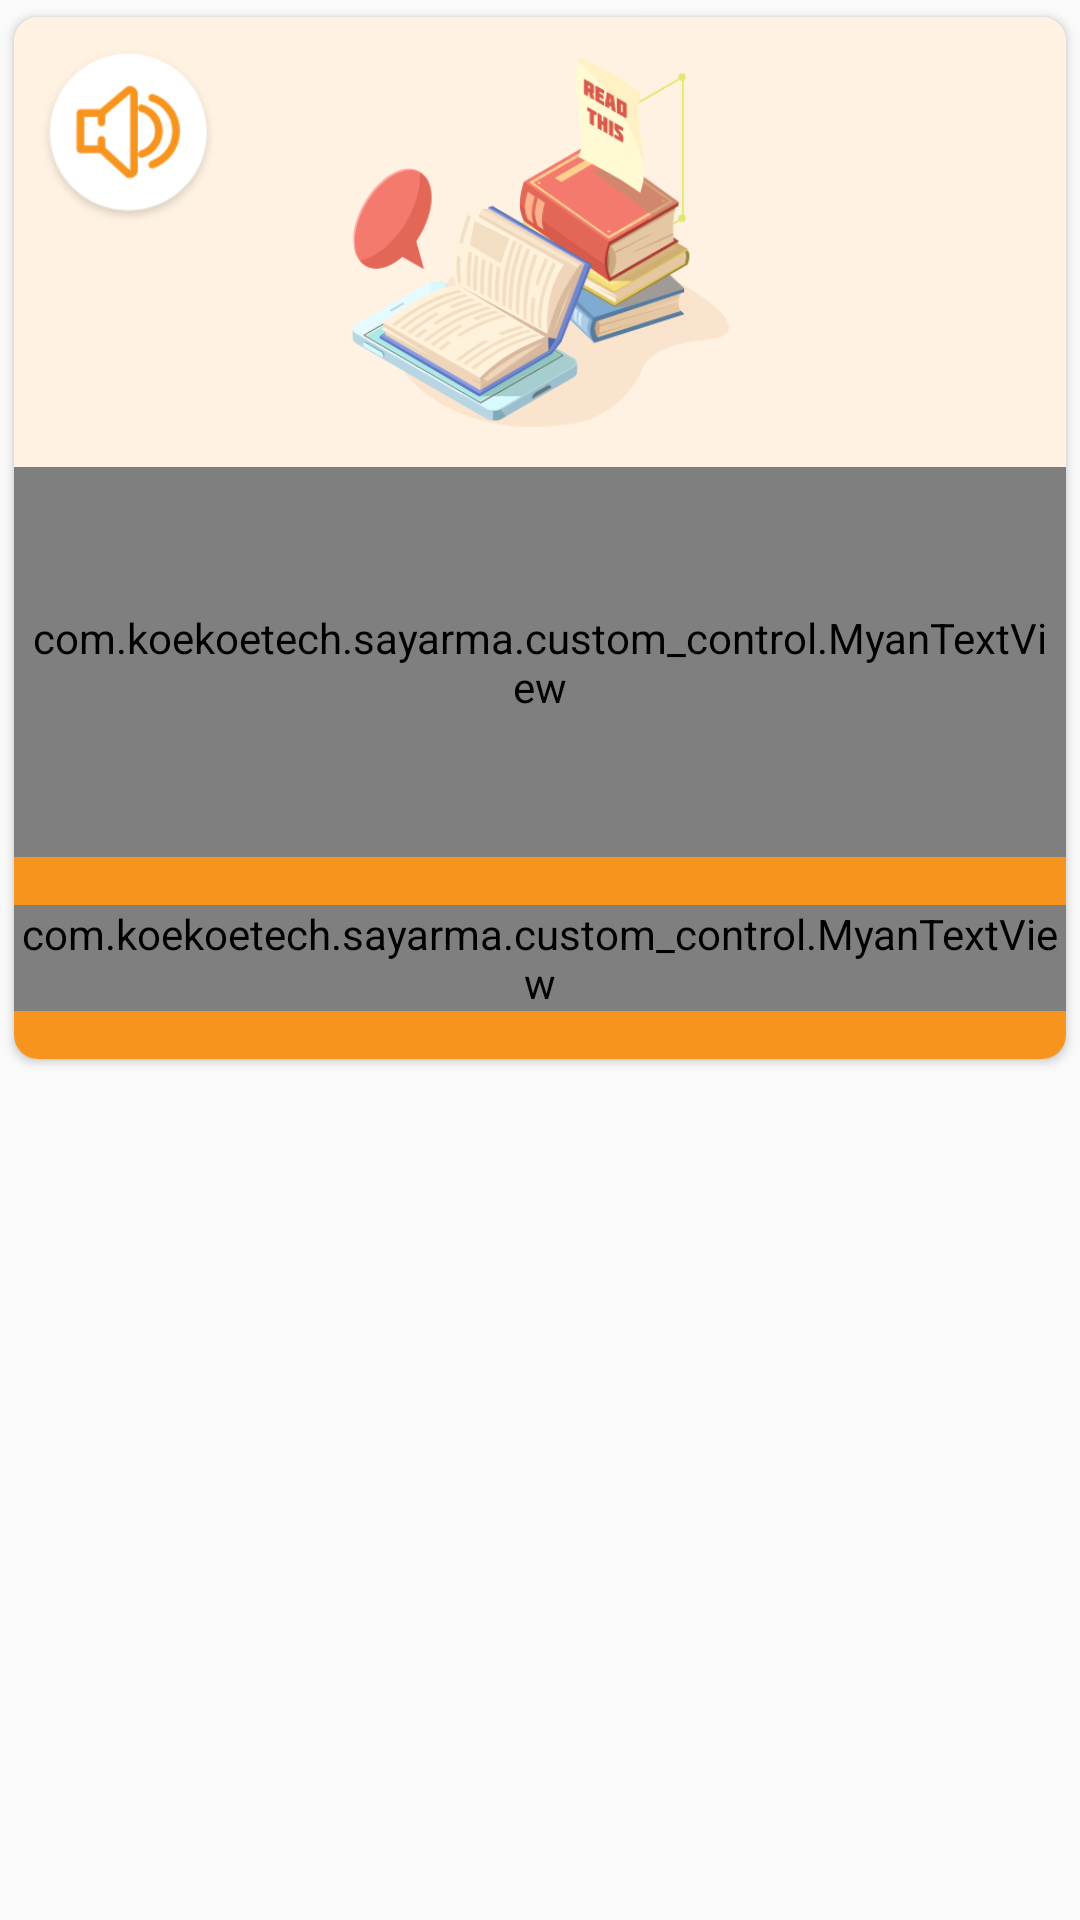

The Android layout XML behind this screen, and the referenced resources:
<!-- AndroidManifest.xml: application theme AppTheme -->
<!-- res/layout/layout_item_sub_chapters.xml -->
<?xml version="1.0" encoding="utf-8"?>
<LinearLayout xmlns:android="http://schemas.android.com/apk/res/android"
    xmlns:app="http://schemas.android.com/apk/res-auto"
    android:layout_width="@dimen/sub_chapter_height"
    android:layout_height="wrap_content"
    xmlns:tools="http://schemas.android.com/tools"
    android:layout_marginLeft="@dimen/margin_4dp"
    android:layout_marginTop="@dimen/margin_8dp"
    android:layout_marginRight="@dimen/margin_4dp"
    android:layout_marginBottom="@dimen/margin_8dp"
    android:orientation="vertical">

    <androidx.cardview.widget.CardView
        android:layout_width="match_parent"
        android:layout_height="wrap_content"
        app:cardBackgroundColor="@android:color/white"
        app:cardCornerRadius="@dimen/margin_8dp"
        app:cardElevation="@dimen/margin_2dp"
        app:cardPreventCornerOverlap="true"
        app:cardUseCompatPadding="true">

        <LinearLayout
            android:layout_width="match_parent"
            android:layout_height="wrap_content"
            android:gravity="center_horizontal"
            android:orientation="vertical">

            <FrameLayout
                android:layout_width="match_parent"
                android:layout_height="@dimen/image_size_150dp">

                <ImageView
                    android:id="@+id/imgSubTitle"
                    android:layout_width="match_parent"
                    android:layout_height="@dimen/image_size_150dp"
                    android:scaleType="centerCrop"
                    android:src="@drawable/lesson" />

                <FrameLayout
                    android:layout_width="@dimen/image_size_60dp"
                    android:layout_height="@dimen/image_size_60dp"
                    android:layout_margin="@dimen/margin_8dp">

                    <androidx.appcompat.widget.AppCompatImageView
                        android:id="@+id/imgAudioSubChapter"
                        android:layout_width="@dimen/image_size_60dp"
                        android:layout_height="@dimen/image_size_60dp"
                        android:src="@drawable/speaker"/>

                    <androidx.appcompat.widget.AppCompatImageView
                        android:id="@+id/imgAudioSubChapterMute"
                        android:layout_width="@dimen/image_size_60dp"
                        android:layout_height="@dimen/image_size_60dp"
                        android:src="@drawable/mute"
                        android:visibility="gone"/>
                </FrameLayout>

            </FrameLayout>

            <com.koekoetech.sayarma.custom_control.MyanTextView
                android:id="@+id/txtSubTitle"
                android:layout_width="wrap_content"
                android:layout_height="@dimen/margin_130dp"
                android:ellipsize="end"
                android:gravity="center"
                android:padding="@dimen/margin_4dp"
                tools:text="Introduction to Electronice devices Introduction to Electronice devices Introduction to Electronice devices"
                android:textColor="@color/colorPrimaryText"
                android:textSize="@dimen/txt_size_normal" />

            <LinearLayout
                android:id="@+id/layoutLearn"
                android:layout_width="match_parent"
                android:layout_height="wrap_content"
                android:background="@drawable/button_square"
                android:orientation="horizontal">

                <com.koekoetech.sayarma.custom_control.MyanTextView
                    android:id="@+id/txtLearn"
                    android:layout_width="match_parent"
                    android:layout_height="wrap_content"
                    android:layout_marginTop="@dimen/margin_16dp"
                    android:layout_marginBottom="@dimen/margin_16dp"
                    android:gravity="center_horizontal"
                    android:text="@string/label_learn"
                    android:textColor="@color/white"
                    android:textSize="@dimen/txt_size_ex_large" />
            </LinearLayout>
        </LinearLayout>
    </androidx.cardview.widget.CardView>

</LinearLayout>
<!-- resources referenced by this layout -->
<resources>
  <color name="colorPrimaryText">#2E2E2E</color>
  <color name="white">#ffffff</color>
  <dimen name="image_size_150dp">150dp</dimen>
  <dimen name="image_size_60dp">60dp</dimen>
  <dimen name="margin_130dp">130dp</dimen>
  <dimen name="margin_16dp">16dp</dimen>
  <dimen name="margin_2dp">2dp</dimen>
  <dimen name="margin_4dp">4dp</dimen>
  <dimen name="margin_8dp">8dp</dimen>
  <dimen name="sub_chapter_height">240dp</dimen>
  <dimen name="txt_size_ex_large">20sp</dimen>
  <dimen name="txt_size_normal">16sp</dimen>
  <!-- drawable button_square (drawable) -->
  <?xml version="1.0" encoding="utf-8"?>
  <selector xmlns:android="http://schemas.android.com/apk/res/android">
  
      <item android:state_pressed="true">
          <shape>
              <solid
                  android:color="@color/colorPrimaryDark"/>
          </shape>
  
      </item>
      <item>
          <shape>
              <solid
                  android:color="@color/colorPrimary"/>
          </shape>
  
      </item>
  
  </selector>
  <!-- drawable lesson: png bitmap (drawable, 80030 bytes) -->
  <!-- drawable mute: png bitmap (drawable, 7957 bytes) -->
  <!-- drawable speaker: png bitmap (drawable, 7911 bytes) -->
  <string name="label_learn">ေလ့လာမည္</string>
  <style name="AppTheme" parent="Theme.AppCompat.Light.NoActionBar">
          
          <item name="colorPrimary">@color/colorPrimary</item>
          <item name="colorPrimaryDark">@color/colorPrimaryDark</item>
          <item name="colorAccent">@color/colorAccent</item>
      </style>
  <color name="colorPrimaryDark">#E18517</color>
  <color name="colorPrimary">#F7941D</color>
  <color name="colorAccent">#A8A8A8</color>
</resources>
